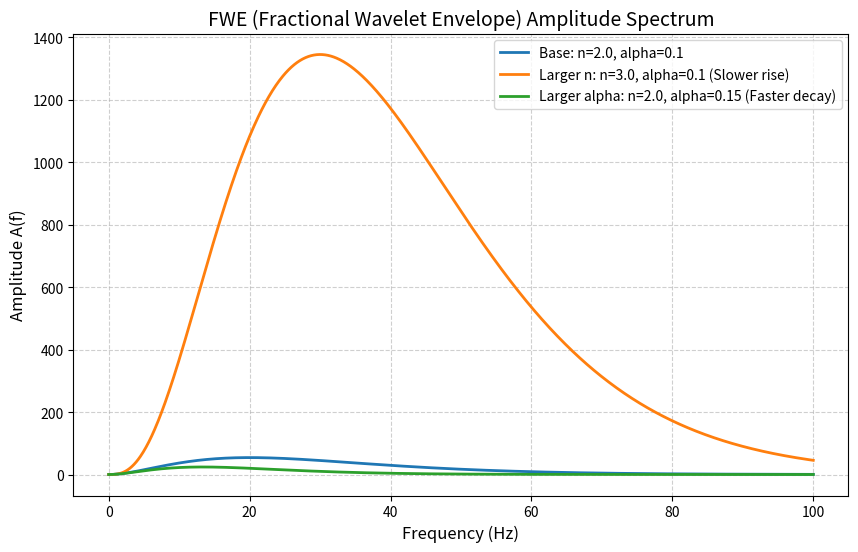

Python code for this plot:
import numpy as np
import matplotlib.pyplot as plt

def calculate_fwe_spectrum(f, n, alpha, C=1.0):
    """
    计算 FWE (Fractional Wavelet Envelope) 函数的振幅谱值。
    
    数学公式: A(f) = C * f^n * e^(-alpha * f)
    
    输入参数:
    f     : np.ndarray, 频率数组，单位: Hz, Shape: (N_freq,)
    n     : float, 对称性指数或形状参数，控制低频段上升速度
    alpha : float, 带宽控制参数或指数衰减参数，控制高频段衰减速度
    C     : float, 归一化或尺度系数，缺省为 1.0
    
    输出结果:
    A     : np.ndarray, 频率 f 对应的振幅值, Shape: (N_freq,)
    """
    # 强制输入检查
    assert isinstance(f, np.ndarray), "输入频率 f 必须是 NumPy 数组"
    assert n >= 0, "形状参数 n 必须非负"
    assert alpha >= 0, "衰减参数 alpha 必须非负"
    
    # 1. 计算频率幂函数项 (低频上升段)
    # Shape of term1: (N_freq,)
    term1 = C * (f ** n)
    
    # 2. 计算指数衰减项 (高频衰减段)
    # Shape of term2: (N_freq,)
    term2 = np.exp(-alpha * f)
    
    # 3. 两个相互竞争的项相乘，得到单峰振幅谱
    # Shape of A: (N_freq,)
    A = term1 * term2
    
    return A

def plot_fwe_demonstration():
    """
    绘制 FWE 函数的图像，展示不同参数对单峰振幅谱形状的影响。
    """
    # 定义频率范围 0 到 100 Hz
    f_hz = np.linspace(0, 100, 1000) # shape: (1000,)
    
    plt.figure(figsize=(10, 6))
    
    # 案例 1：基准参数 (n=2, alpha=0.1)
    # n=2 控制低频以二次方上升，alpha=0.1 控制高频以 e^(-0.1*f) 衰减
    n1, alpha1 = 2.0, 0.1
    A1 = calculate_fwe_spectrum(f_hz, n1, alpha1) # shape: (1000,)
    plt.plot(f_hz, A1, label=f'Base: n={n1}, alpha={alpha1}', linewidth=2)
    
    # 案例 2：增大 n (n=3, alpha=0.1)
    # n 变大，低频段上升变缓，单峰向右移动，低频压制更强
    n2, alpha2 = 3.0, 0.1
    A2 = calculate_fwe_spectrum(f_hz, n2, alpha2) # shape: (1000,)
    plt.plot(f_hz, A2, label=f'Larger n: n={n2}, alpha={alpha2} (Slower rise)', linewidth=2)
    
    # 案例 3：增大 alpha (n=2, alpha=0.15)
    # alpha 变大，高频衰减更快，带宽变窄，单峰向左移动
    n3, alpha3 = 2.0, 0.15
    A3 = calculate_fwe_spectrum(f_hz, n3, alpha3) # shape: (1000,)
    plt.plot(f_hz, A3, label=f'Larger alpha: n={n3}, alpha={alpha3} (Faster decay)', linewidth=2)
    
    # 标注和美化
    plt.title('FWE (Fractional Wavelet Envelope) Amplitude Spectrum', fontsize=14)
    plt.xlabel('Frequency (Hz)', fontsize=12)
    plt.ylabel('Amplitude A(f)', fontsize=12)
    plt.grid(True, linestyle='--', alpha=0.6)
    plt.legend(fontsize=10)
    
    # 保存图片以供验证
    plt.savefig('fwe_spectrum_demo.png', dpi=300, bbox_inches='tight')
    print("图像已成功保存为 fwe_spectrum_demo.png")
    
    plt.show()

if __name__ == '__main__':
    plot_fwe_demonstration()
